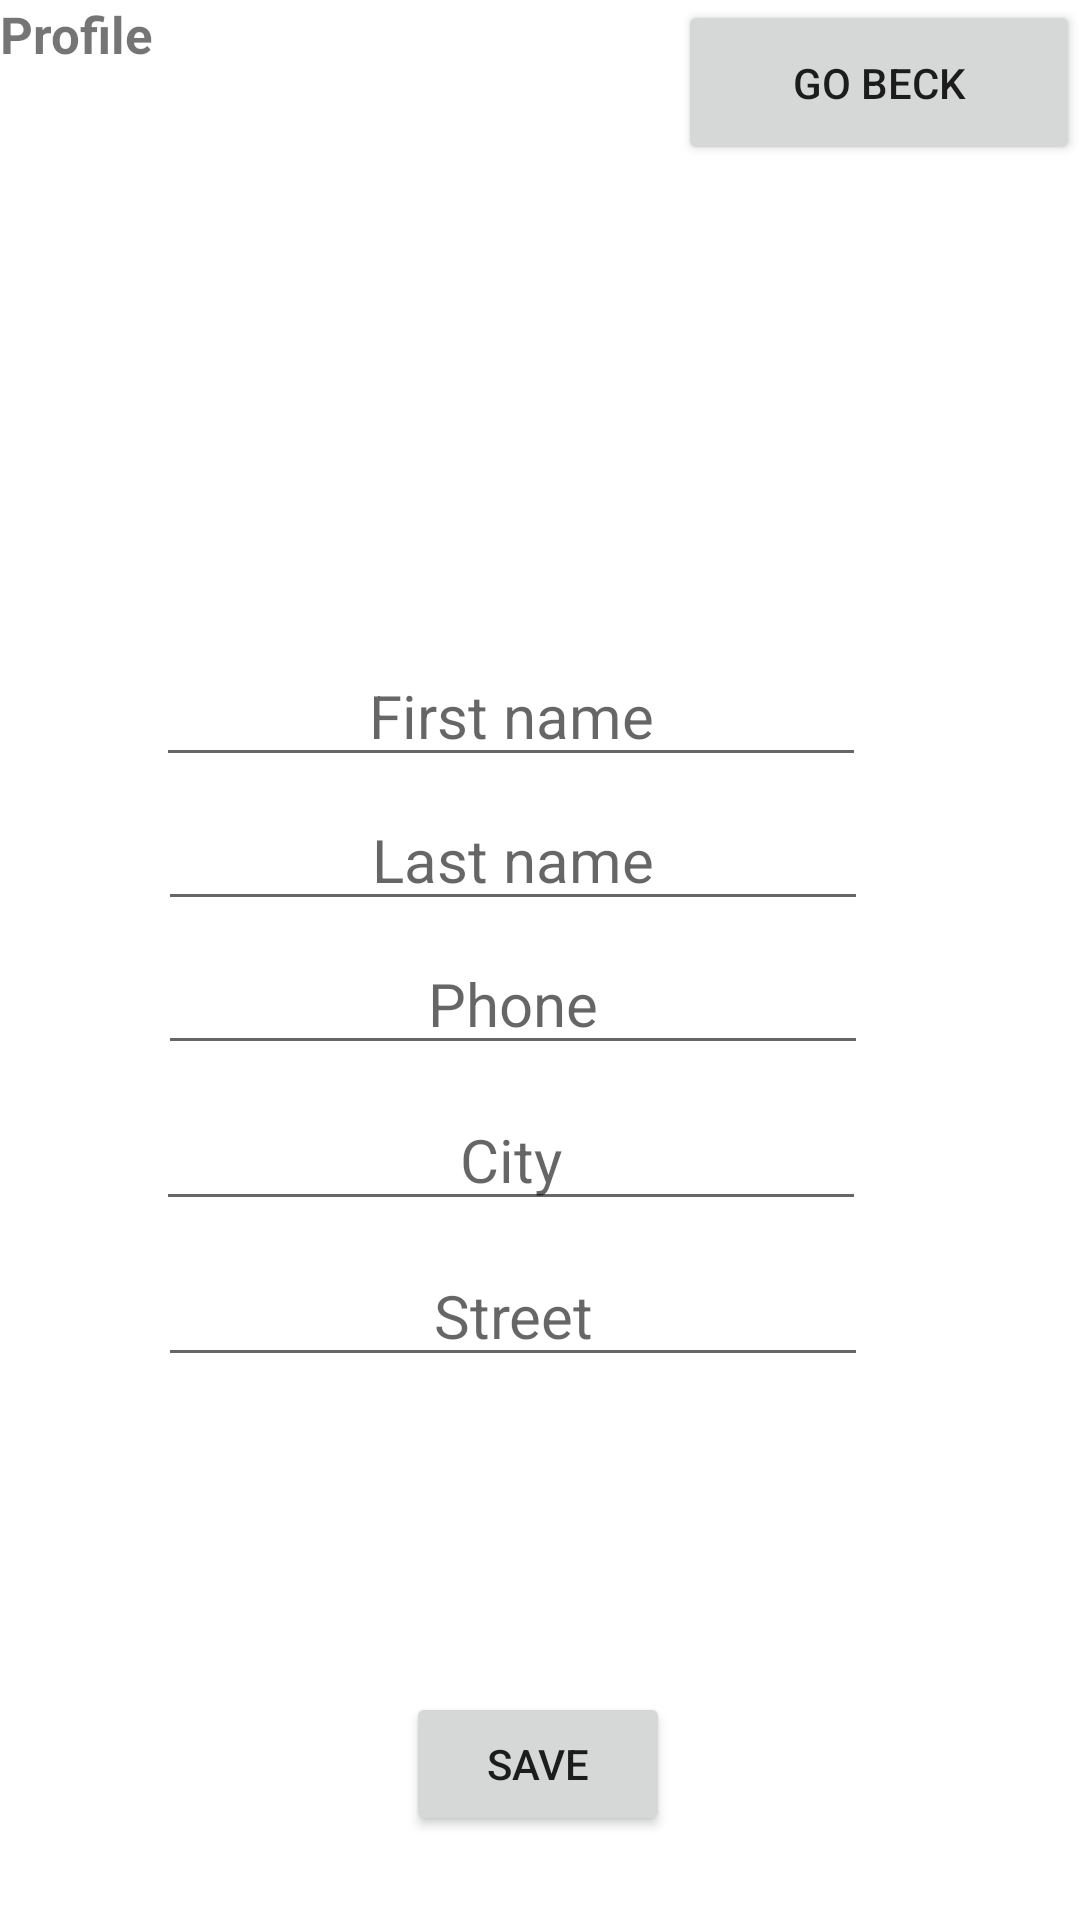

Produce the Android XML layout that renders to this screen, including the resource entries it uses.
<!-- AndroidManifest.xml: application theme Theme.example -->
<!-- res/layout/activity_client_profile.xml -->
<?xml version="1.0" encoding="utf-8"?>
<androidx.constraintlayout.widget.ConstraintLayout xmlns:android="http://schemas.android.com/apk/res/android"
    xmlns:app="http://schemas.android.com/apk/res-auto"
    xmlns:tools="http://schemas.android.com/tools"
    android:layout_width="match_parent"
    android:layout_height="match_parent"
    tools:context=".Client.clientProfile">

    <Button
        android:id="@+id/button10"
        android:layout_width="wrap_content"
        android:layout_height="wrap_content"
        android:layout_marginBottom="28dp"
        android:onClick="saveClick"
        android:text="Save"
        app:layout_constraintBottom_toBottomOf="parent"
        app:layout_constraintEnd_toEndOf="parent"
        app:layout_constraintHorizontal_bias="0.498"
        app:layout_constraintStart_toStartOf="parent" />

    <EditText
        android:id="@+id/editTextTextPersonName11"
        android:layout_width="wrap_content"
        android:layout_height="wrap_content"
        android:layout_marginTop="8dp"
        android:ems="10"
        android:gravity="center_horizontal"
        android:hint="First name"
        android:inputType="textPersonName"
        android:textSize="20sp"
        app:layout_constraintEnd_toEndOf="parent"
        app:layout_constraintHorizontal_bias="0.422"
        app:layout_constraintStart_toStartOf="parent"
        app:layout_constraintTop_toBottomOf="@+id/emailTextAdmin3"
        tools:ignore="SpeakableTextPresentCheck" />

    <EditText
        android:id="@+id/editTextTextPersonName15"
        android:layout_width="wrap_content"
        android:layout_height="wrap_content"
        android:layout_marginTop="8dp"
        android:ems="10"
        android:gravity="center_horizontal"
        android:hint="Street"
        android:inputType="textPersonName"
        android:textSize="20sp"
        app:layout_constraintEnd_toEndOf="parent"
        app:layout_constraintHorizontal_bias="0.428"
        app:layout_constraintStart_toStartOf="parent"
        app:layout_constraintTop_toBottomOf="@+id/editTextTextPersonName14"
        tools:ignore="SpeakableTextPresentCheck" />

    <EditText
        android:id="@+id/editTextTextPersonName13"
        android:layout_width="wrap_content"
        android:layout_height="wrap_content"
        android:layout_marginTop="4dp"
        android:ems="10"
        android:gravity="center_horizontal"
        android:hint="Phone"
        android:inputType="textPersonName"
        android:textSize="20sp"
        app:layout_constraintEnd_toEndOf="parent"
        app:layout_constraintHorizontal_bias="0.428"
        app:layout_constraintStart_toStartOf="parent"
        app:layout_constraintTop_toBottomOf="@+id/editTextTextPersonName12"
        tools:ignore="SpeakableTextPresentCheck" />

    <EditText
        android:id="@+id/editTextTextPersonName12"
        android:layout_width="wrap_content"
        android:layout_height="wrap_content"
        android:layout_marginTop="4dp"
        android:ems="10"
        android:gravity="center_horizontal"
        android:hint="Last name"
        android:inputType="textPersonName"
        android:textSize="20sp"
        app:layout_constraintEnd_toEndOf="parent"
        app:layout_constraintHorizontal_bias="0.428"
        app:layout_constraintStart_toStartOf="parent"
        app:layout_constraintTop_toBottomOf="@+id/editTextTextPersonName11"
        tools:ignore="SpeakableTextPresentCheck" />

    <TextView
        android:id="@+id/emailTextAdmin3"
        android:layout_width="233dp"
        android:layout_height="48dp"
        android:layout_marginStart="72dp"
        android:layout_marginTop="60dp"
        android:gravity="center_horizontal"
        android:textSize="20sp"
        app:layout_constraintStart_toStartOf="parent"
        app:layout_constraintTop_toBottomOf="@+id/imageView8" />

    <EditText
        android:id="@+id/editTextTextPersonName14"
        android:layout_width="wrap_content"
        android:layout_height="wrap_content"
        android:layout_marginTop="8dp"
        android:ems="10"
        android:gravity="center_horizontal"
        android:hint="City"
        android:inputType="textPersonName"
        android:textSize="20sp"
        app:layout_constraintEnd_toEndOf="parent"
        app:layout_constraintHorizontal_bias="0.422"
        app:layout_constraintStart_toStartOf="parent"
        app:layout_constraintTop_toBottomOf="@+id/editTextTextPersonName13"
        tools:ignore="SpeakableTextPresentCheck" />

    <TextView
        android:id="@+id/upper_turns_ordered_admin5"
        android:layout_width="93dp"
        android:layout_height="39dp"
        android:text="Profile"
        android:textSize="17dp"
        android:textStyle="bold"
        app:layout_constraintStart_toStartOf="parent"
        app:layout_constraintTop_toTopOf="parent" />

    <Button
        android:id="@+id/button9"
        android:layout_width="134dp"
        android:layout_height="55dp"
        android:onClick="previous"
        android:text="Go beck"
        app:layout_constraintEnd_toEndOf="parent"
        app:layout_constraintTop_toTopOf="parent"
        tools:text="Go beck" />

    <ImageView
        android:id="@+id/imageView8"
        android:layout_width="103dp"
        android:layout_height="95dp"
        android:layout_marginTop="4dp"
        android:src="@drawable/profile_icon2"
        app:layout_constraintEnd_toStartOf="@+id/button9"
        app:layout_constraintHorizontal_bias="0.481"
        app:layout_constraintStart_toEndOf="@+id/upper_turns_ordered_admin5"
        app:layout_constraintTop_toTopOf="parent" />
</androidx.constraintlayout.widget.ConstraintLayout>
<!-- resources referenced by this layout -->
<resources>
  <style name="Theme.example" parent="Theme.MaterialComponents.DayNight.DarkActionBar">
          
          <item name="colorPrimary">@color/purple_500</item>
          <item name="colorPrimaryVariant">@color/purple_700</item>
          <item name="colorOnPrimary">@color/white</item>
          
          <item name="colorSecondary">@color/teal_200</item>
          <item name="colorSecondaryVariant">@color/teal_700</item>
          <item name="colorOnSecondary">@color/black</item>
          
          <item name="android:statusBarColor" tools:targetApi="l">?attr/colorPrimaryVariant</item>
          
      </style>
  <!-- not gathered from this repository: default colours our renderer supplied (Android Studio template values) -->
  <color name="purple_500">#FF6200EE</color>
  <color name="purple_700">#FF3700B3</color>
  <color name="teal_200">#FF03DAC5</color>
  <color name="teal_700">#FF018786</color>
  <color name="black">#FF000000</color>
  <color name="white">#FFFFFFFF</color>
</resources>
